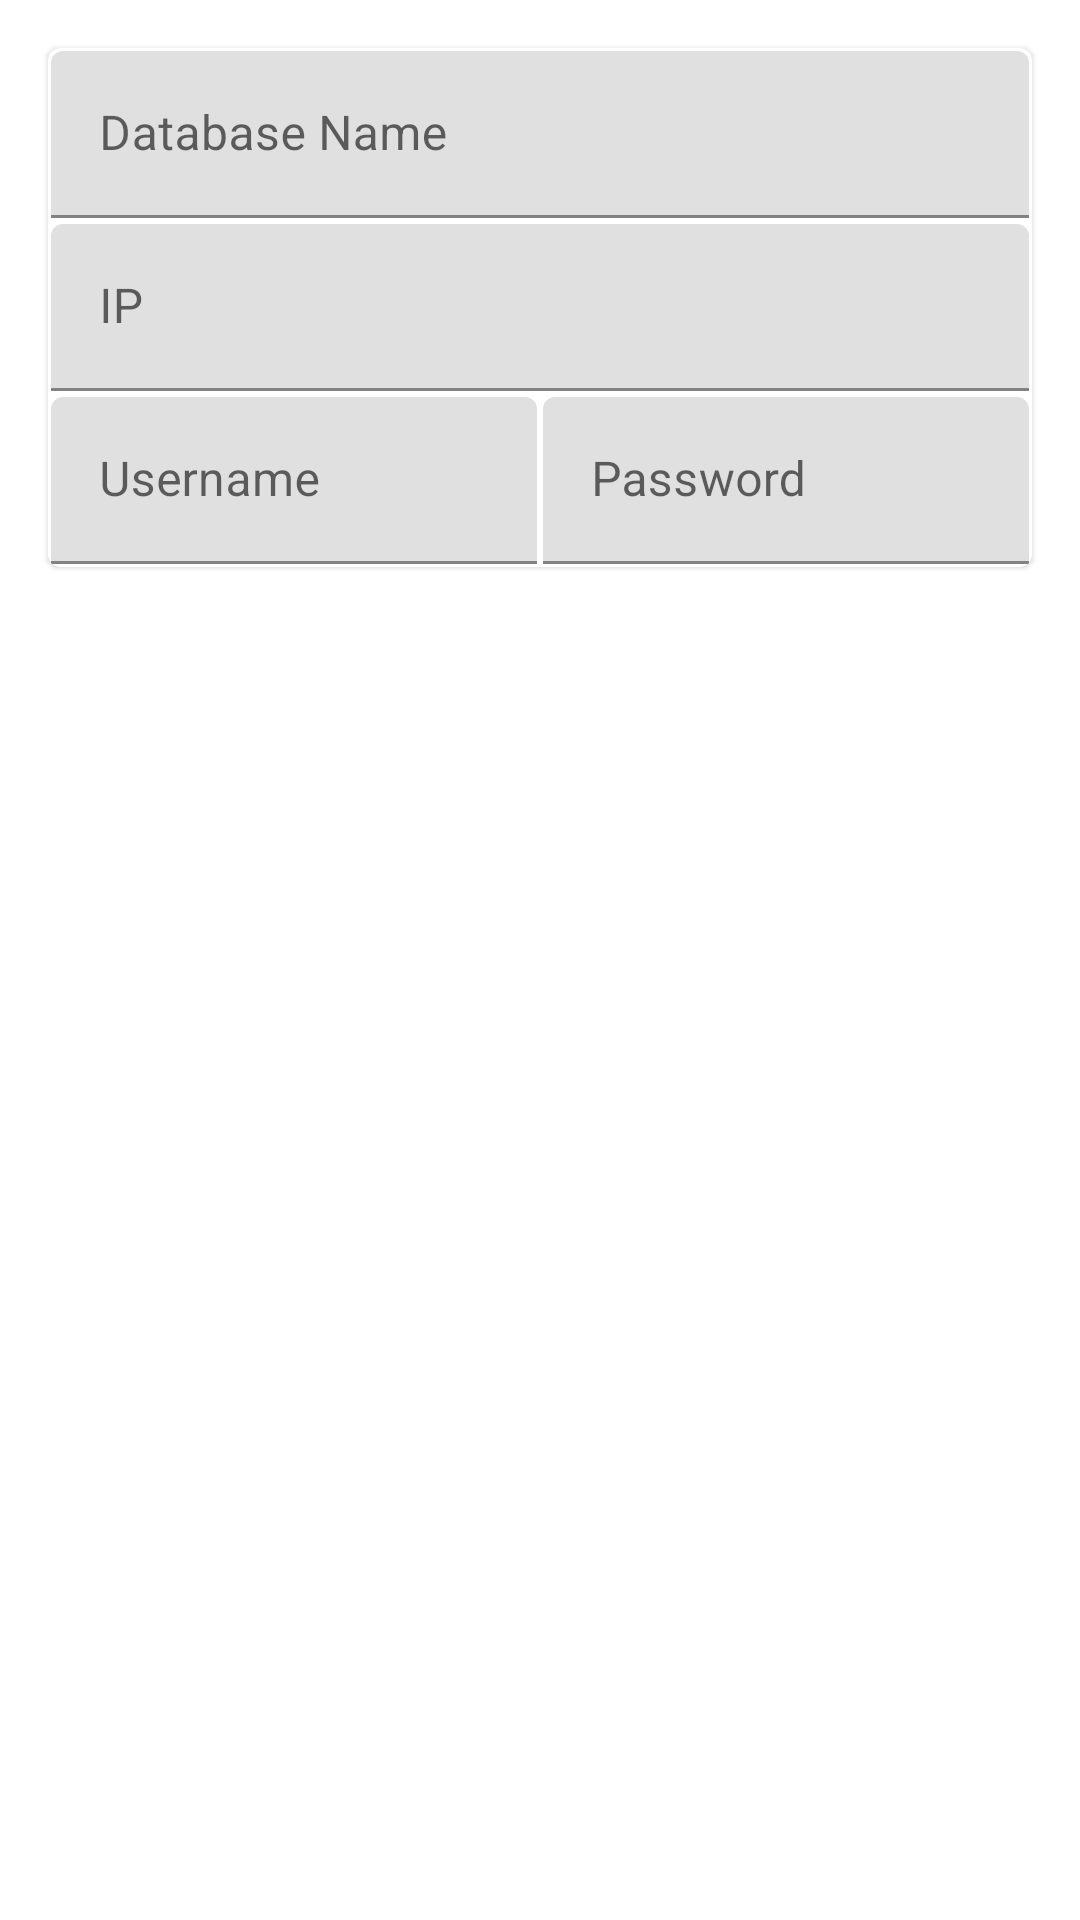

Produce the Android XML layout that renders to this screen, including the resource entries it uses.
<!-- AndroidManifest.xml: application theme AppTheme -->
<!-- res/layout/content_add.xml -->
<?xml version="1.0" encoding="utf-8"?>
<androidx.constraintlayout.widget.ConstraintLayout xmlns:android="http://schemas.android.com/apk/res/android"
    xmlns:app="http://schemas.android.com/apk/res-auto"
    xmlns:tools="http://schemas.android.com/tools"
    android:layout_width="match_parent"
    android:layout_height="match_parent"
    android:background="@color/colorBackgroundDark"
    app:layout_behavior="@string/appbar_scrolling_view_behavior"
    tools:context=".ui.AddActivity"
    tools:showIn="@layout/activity_add">

    <com.google.android.material.card.MaterialCardView
        style="@style/Widget.MaterialComponents.CardView"
        android:layout_width="match_parent"
        android:layout_height="wrap_content"
        android:layout_marginStart="16dp"
        android:layout_marginTop="16dp"
        android:layout_marginEnd="16dp"
        android:minHeight="150dp"
        app:layout_constraintEnd_toEndOf="parent"
        app:layout_constraintStart_toStartOf="parent"
        app:layout_constraintTop_toTopOf="parent">

        
        <TableLayout
            android:layout_width="match_parent"
            android:layout_height="match_parent">

            <TableRow
                android:layout_width="match_parent"
                android:layout_height="match_parent">

                <com.google.android.material.textfield.TextInputLayout
                    android:layout_width="match_parent"
                    android:layout_height="match_parent"
                    android:layout_weight="1">

                    <com.google.android.material.textfield.TextInputEditText
                        android:id="@+id/tvDBName"
                        android:layout_width="match_parent"
                        android:layout_height="match_parent"
                        android:layout_margin="1dp"
                        android:hint="@string/dbnames" />
                </com.google.android.material.textfield.TextInputLayout>
            </TableRow>

            <TableRow
                android:layout_width="match_parent"
                android:layout_height="match_parent">

                <com.google.android.material.textfield.TextInputLayout
                    android:layout_width="match_parent"
                    android:layout_height="wrap_content"
                    android:layout_weight="1">

                    <com.google.android.material.textfield.TextInputEditText
                        android:id="@+id/tvIP"
                        android:layout_width="match_parent"
                        android:layout_height="match_parent"
                        android:layout_margin="1dp"
                        android:hint="@string/ip" />
                </com.google.android.material.textfield.TextInputLayout>
            </TableRow>

            <TableRow
                android:layout_width="match_parent"
                android:layout_height="match_parent">

                <com.google.android.material.textfield.TextInputLayout
                    android:layout_width="match_parent"
                    android:layout_height="wrap_content"
                    android:layout_weight="1">

                    <com.google.android.material.textfield.TextInputEditText
                        android:id="@+id/tvUsername"
                        android:layout_width="match_parent"
                        android:layout_height="match_parent"
                        android:layout_margin="1dp"
                        android:hint="@string/username" />
                </com.google.android.material.textfield.TextInputLayout>

                <com.google.android.material.textfield.TextInputLayout
                    android:layout_width="match_parent"
                    android:layout_height="wrap_content"
                    android:layout_weight="1">

                    <com.google.android.material.textfield.TextInputEditText
                        android:id="@+id/tvPassword"
                        android:layout_width="match_parent"
                        android:layout_height="match_parent"
                        android:layout_margin="1dp"
                        android:inputType="textPassword"
                        android:hint="@string/password" />
                </com.google.android.material.textfield.TextInputLayout>

            </TableRow>
        </TableLayout>

    </com.google.android.material.card.MaterialCardView>
</androidx.constraintlayout.widget.ConstraintLayout>
<!-- res/layout/activity_add.xml (included above) -->
<?xml version="1.0" encoding="utf-8"?>
<androidx.coordinatorlayout.widget.CoordinatorLayout xmlns:android="http://schemas.android.com/apk/res/android"
    xmlns:app="http://schemas.android.com/apk/res-auto"
    xmlns:tools="http://schemas.android.com/tools"
    android:layout_width="match_parent"
    android:layout_height="match_parent"
    tools:context=".ui.MainActivity">

    <com.google.android.material.appbar.AppBarLayout
        android:layout_width="match_parent"
        android:layout_height="wrap_content"
        android:theme="@style/AppTheme.AppBarOverlay">

        <androidx.appcompat.widget.Toolbar
            android:id="@+id/toolbar"
            android:layout_width="match_parent"
            android:layout_height="?attr/actionBarSize"
            android:background="@color/design_default_color_on_secondary"
            app:popupTheme="@style/AppTheme.PopupOverlay" />

    </com.google.android.material.appbar.AppBarLayout>

    <include
        android:id="@+id/include3"
        layout="@layout/content_add" />

    <Button
        android:id="@+id/fab"
        android:layout_width="wrap_content"
        android:layout_height="wrap_content"
        android:backgroundTint="@color/design_default_color_on_secondary"
        android:text="Add Database"
        app:layout_anchor="@+id/include3"
        app:layout_anchorGravity="bottom|center" />

</androidx.coordinatorlayout.widget.CoordinatorLayout>
<!-- resources referenced by this layout -->
<resources>
  <string name="dbnames">Database Name</string>
  <string name="ip">IP</string>
  <string name="password">Password</string>
  <string name="username">Username</string>
  <style name="AppTheme.AppBarOverlay" parent="ThemeOverlay.AppCompat.Dark.ActionBar" />
  <style name="AppTheme.PopupOverlay" parent="ThemeOverlay.AppCompat.Light" />
  <style name="AppTheme" parent="Theme.MaterialComponents.Light.DarkActionBar">
          
          <item name="colorPrimary">@color/colorPrimary</item>
          <item name="colorPrimaryDark">@color/colorPrimaryDark</item>
          <item name="colorAccent">@color/colorAccent</item>
          <item name="android:statusBarColor">@color/design_default_color_on_secondary</item>
      </style>
  <!-- not gathered from this repository: default colours our renderer supplied (Android Studio template values) -->
  <color name="colorPrimary">#FF6200EE</color>
  <color name="colorPrimaryDark">#FF3700B3</color>
  <color name="colorAccent">#FF03DAC5</color>
</resources>
